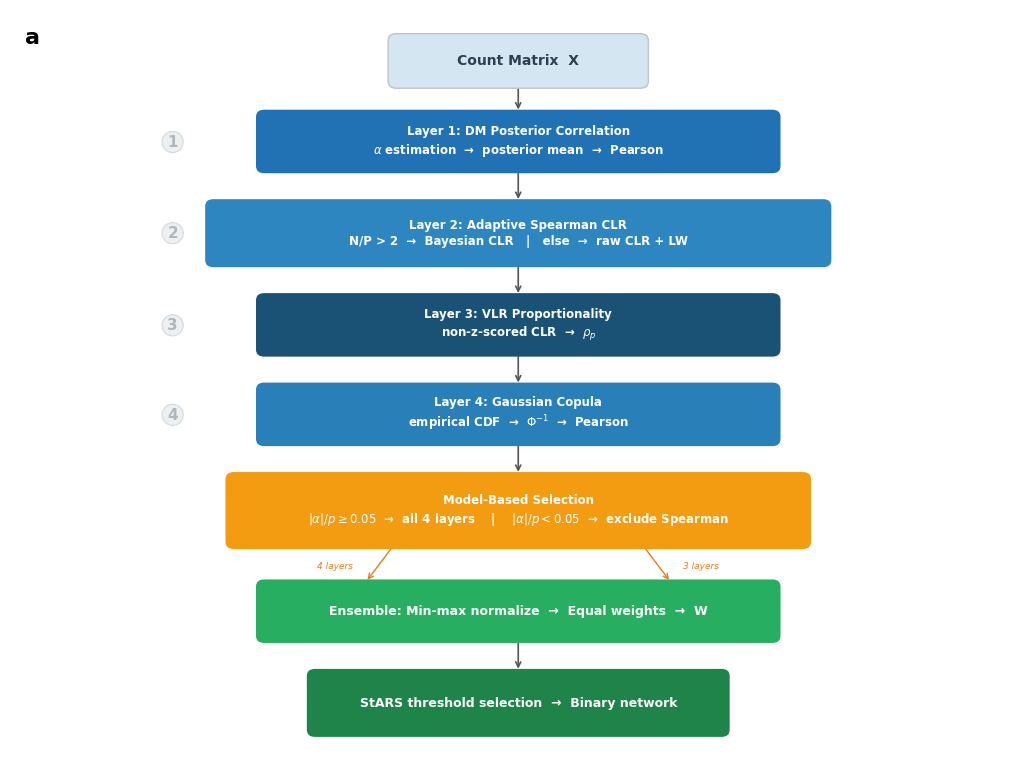

This chart was generated by the following Python code: (Note: this script raises an exception after producing the figure.)
import matplotlib
matplotlib.use('Agg')
import matplotlib.pyplot as plt
import matplotlib.patches as mpatches
from matplotlib.patches import FancyBboxPatch, FancyArrowPatch
import numpy as np

# Style setup
plt.rcParams['font.family'] = 'sans-serif'
plt.rcParams['font.sans-serif'] = ['Arial', 'Helvetica', 'DejaVu Sans']
plt.rcParams['font.size'] = 9
plt.rcParams['axes.linewidth'] = 0.8
plt.rcParams['xtick.major.width'] = 0.8
plt.rcParams['ytick.major.width'] = 0.8

# Color palette
C_INPUT = '#D4E6F1'       # light blue
C_DM = '#2171B5'          # dark blue
C_ADAPT = '#2E86C1'       # medium blue
C_VLR = '#1A5276'         # navy
C_GC = '#2980B9'          # sky blue
C_SELECT = '#F39C12'      # orange
C_ENSEMBLE = '#27AE60'    # green
C_OUTPUT = '#1E8449'      # dark green
C_BOX_TEXT = 'white'
C_ARROW = '#555555'
C_BG = '#F8F9FA'
C_PATH_A = '#E8F8F5'      # light green tint for "all 4" path
C_PATH_B = '#FEF9E7'      # light yellow tint for "exclude Spearman" path

fig, ax = plt.subplots(figsize=(10.24, 7.68))
ax.set_xlim(0, 10)
ax.set_ylim(0, 8.5)
ax.axis('off')
fig.patch.set_facecolor('white')

# Panel label
ax.text(0.15, 8.3, 'a', fontsize=16, fontweight='bold', va='top', ha='left')

def draw_box(ax, x, y, w, h, text, color, text_color='white', fontsize=8.5, alpha=1.0, linewidth=0):
    box = FancyBboxPatch((x, y), w, h, boxstyle="round,pad=0.08",
                          facecolor=color, edgecolor='#BDC3C7', linewidth=linewidth,
                          alpha=alpha, zorder=2)
    ax.add_patch(box)
    ax.text(x + w/2, y + h/2, text, ha='center', va='center',
            fontsize=fontsize, color=text_color, fontweight='bold', zorder=3,
            linespacing=1.3)

def draw_arrow(ax, x1, y1, x2, y2, color=C_ARROW, style='->', lw=1.2):
    ax.annotate('', xy=(x2, y2), xytext=(x1, y1),
                arrowprops=dict(arrowstyle=style, color=color, lw=lw),
                zorder=1)

# === INPUT ===
draw_box(ax, 3.8, 7.7, 2.4, 0.45, 'Count Matrix  X', C_INPUT, text_color='#2C3E50', fontsize=10, linewidth=1.0)
draw_arrow(ax, 5.0, 7.7, 5.0, 7.35)

# === LAYER 1: DM Posterior Correlation ===
draw_box(ax, 2.5, 6.75, 5.0, 0.55,
         'Layer 1: DM Posterior Correlation\n$\\alpha$ estimation  →  posterior mean  →  Pearson',
         C_DM, fontsize=8.5)
draw_arrow(ax, 5.0, 6.75, 5.0, 6.35)

# === LAYER 2: Adaptive Spearman CLR ===
draw_box(ax, 2.0, 5.7, 6.0, 0.6,
         'Layer 2: Adaptive Spearman CLR\nN/P > 2  →  Bayesian CLR   |   else  →  raw CLR + LW',
         C_ADAPT, fontsize=8.5)
draw_arrow(ax, 5.0, 5.7, 5.0, 5.3)

# === LAYER 3: VLR Proportionality ===
draw_box(ax, 2.5, 4.7, 5.0, 0.55,
         'Layer 3: VLR Proportionality\nnon-z-scored CLR  →  $\\rho_p$',
         C_VLR, fontsize=8.5)
draw_arrow(ax, 5.0, 4.7, 5.0, 4.3)

# === LAYER 4: Gaussian Copula ===
draw_box(ax, 2.5, 3.7, 5.0, 0.55,
         'Layer 4: Gaussian Copula\nempirical CDF  →  $\\Phi^{-1}$  →  Pearson',
         C_GC, fontsize=8.5)
draw_arrow(ax, 5.0, 3.7, 5.0, 3.3)

# === Model-Based Selection ===
draw_box(ax, 2.2, 2.55, 5.6, 0.7,
         'Model-Based Selection\n$|\\alpha|/p \\geq 0.05$  →  all 4 layers    |    $|\\alpha|/p < 0.05$  →  exclude Spearman',
         C_SELECT, text_color='white', fontsize=8.5)

# Two arrows from selection to ensemble (showing two paths)
draw_arrow(ax, 3.8, 2.55, 3.5, 2.1, color='#E67E22', lw=1.0)
draw_arrow(ax, 6.2, 2.55, 6.5, 2.1, color='#E67E22', lw=1.0)

# Small path labels
ax.text(3.2, 2.25, '4 layers', fontsize=6.5, color='#E67E22', ha='center', fontstyle='italic')
ax.text(6.8, 2.25, '3 layers', fontsize=6.5, color='#E67E22', ha='center', fontstyle='italic')

# === Ensemble ===
draw_box(ax, 2.5, 1.5, 5.0, 0.55,
         'Ensemble: Min-max normalize  →  Equal weights  →  W',
         C_ENSEMBLE, fontsize=9)
draw_arrow(ax, 5.0, 1.5, 5.0, 1.1)

# === StARS + Output ===
draw_box(ax, 3.0, 0.45, 4.0, 0.6,
         'StARS threshold selection  →  Binary network',
         C_OUTPUT, fontsize=9)

# Side annotation: Layer numbering
for i, (yp, label) in enumerate([(7.02, '1'), (6.0, '2'), (4.97, '3'), (3.97, '4')]):
    ax.text(1.6, yp, label, fontsize=11, fontweight='bold', color='#AEB6BF',
            ha='center', va='center',
            bbox=dict(boxstyle='circle,pad=0.2', facecolor='#ECF0F1', edgecolor='#D5D8DC', linewidth=0.8))

plt.tight_layout(pad=0.3)
fig.savefig('/Users/justin/project/school/method/adaconet/docs/figures/fig1_architecture.png',
            dpi=600, bbox_inches='tight', facecolor='white')
fig.savefig('/Users/justin/project/school/method/adaconet/docs/figures/fig1_architecture.pdf',
            bbox_inches='tight', facecolor='white')
plt.close()
print("Figure 1 saved.")
